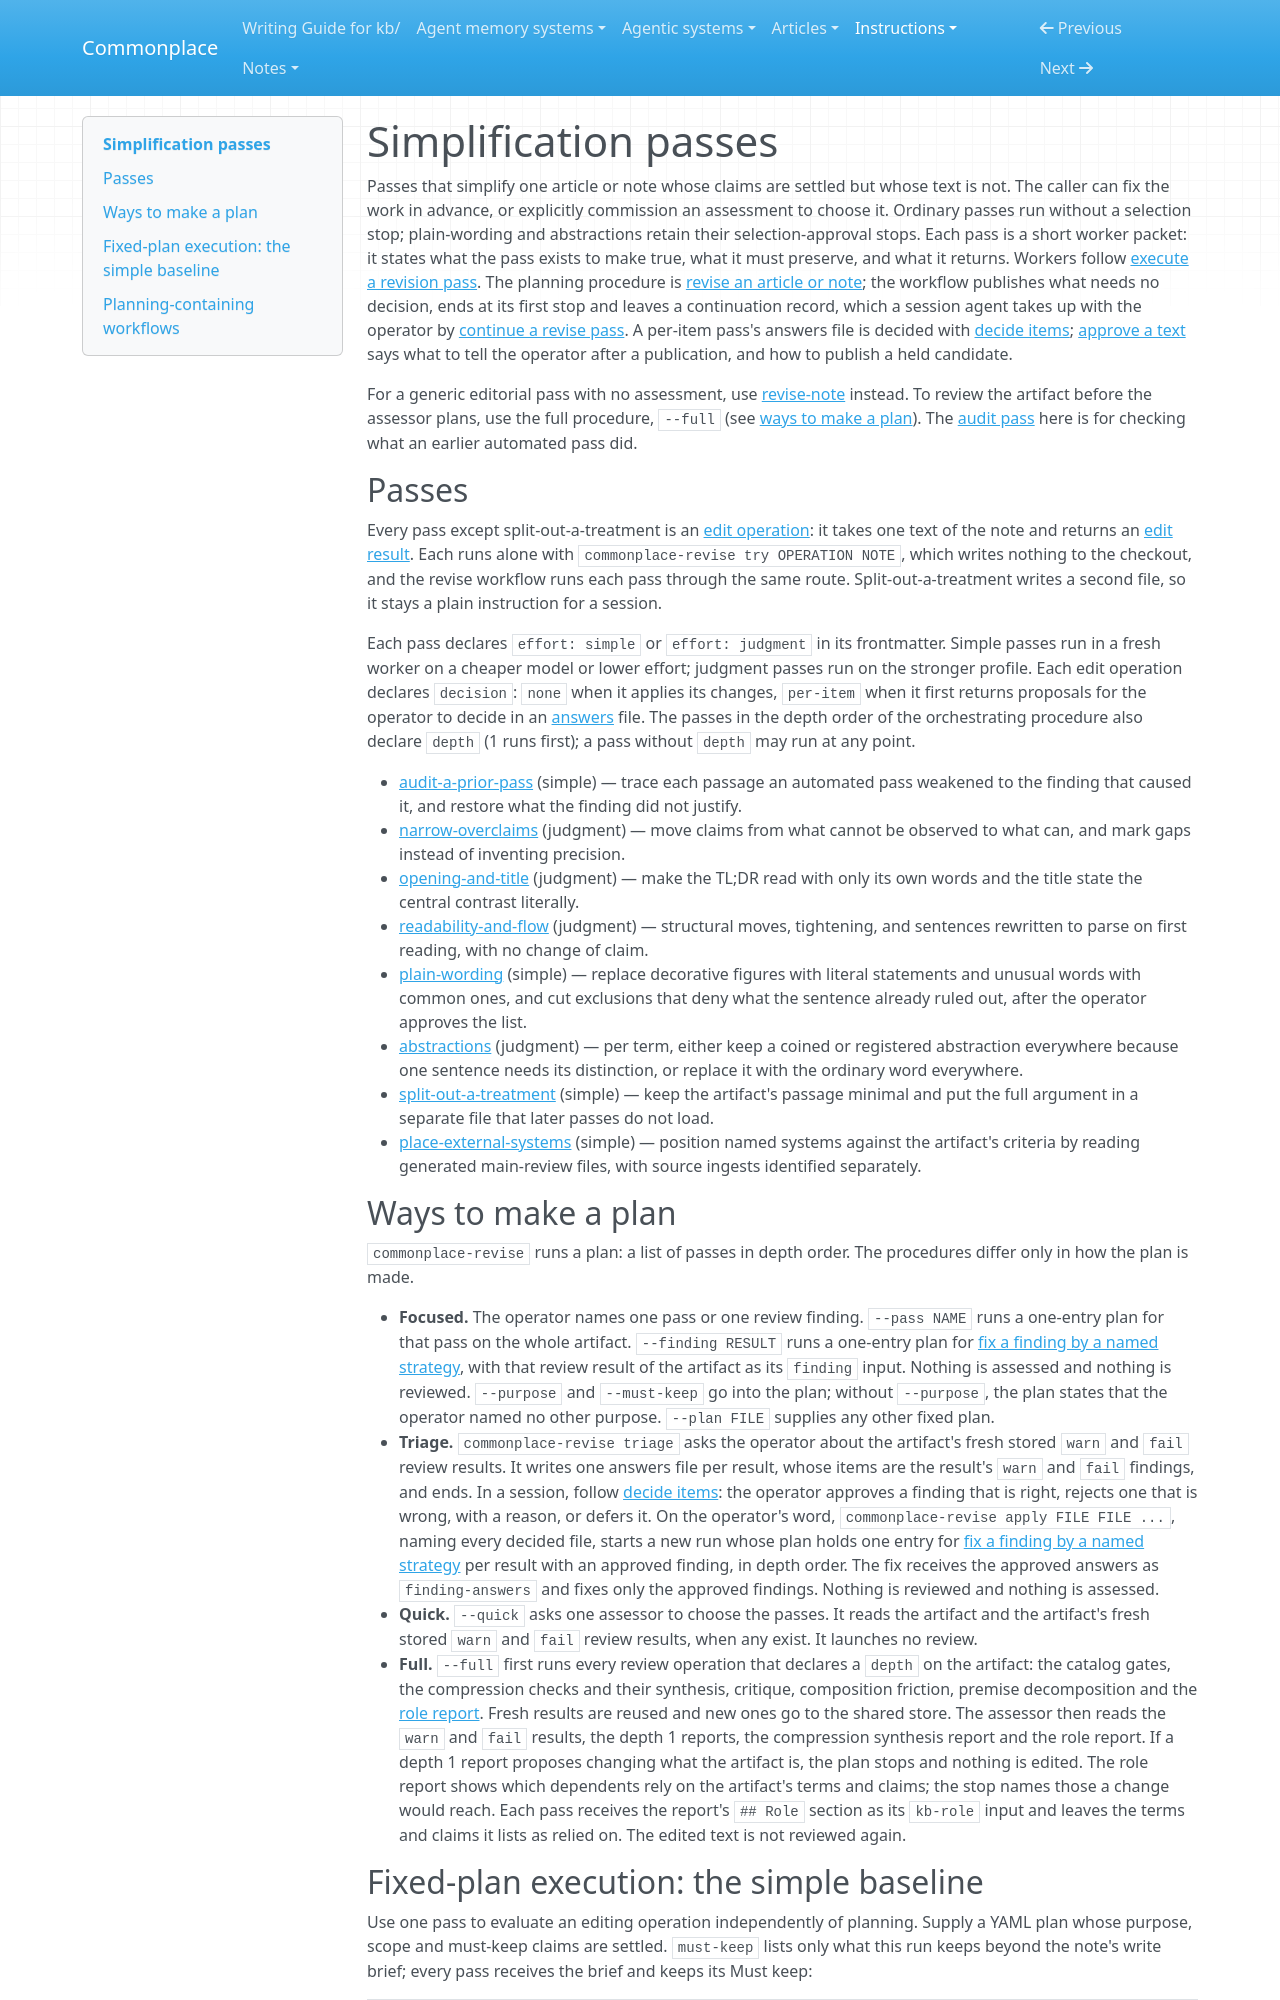

repository: zby/commonplace · page: instructions/simplification-passes/index.html · generator: mkdocs

# Simplification passes

Passes that simplify one article or note whose claims are settled but whose
text is not. The caller can fix the work in advance, or explicitly commission
an assessment to choose it. Ordinary passes run without a selection stop;
plain-wording and abstractions retain their selection-approval stops. Each pass is a short worker packet: it states
what the pass exists to make true, what it must preserve, and what it returns.
Workers follow [execute a revision pass](./execute-a-revision-pass.md).
The planning procedure is [revise an article or note](./revise-an-article-or-note.md);
the workflow publishes what needs no decision, ends at its first stop and
leaves a continuation record, which a session agent takes up with the
operator by [continue a revise pass](../continue-a-revise-pass.md). A per-item
pass's answers file is decided with [decide items](../decide-items.md);
[approve a text](../approve-a-text.md) says what to tell the operator after a
publication, and how to publish a held candidate.

For a generic editorial pass with no assessment, use
[revise-note](../revise-note.md) instead. To review the artifact before the
assessor plans, use the full procedure, `--full` (see
[ways to make a plan](#ways-to-make-a-plan)). The
[audit pass](./audit-a-prior-pass.md) here is for checking what an earlier
automated pass did.

## Passes

Every pass except split-out-a-treatment is an
[edit operation](../../types/edit-operation.md): it takes one text of the
note and returns an [edit result](../../types/edit-result.md). Each runs
alone with `commonplace-revise try OPERATION NOTE`, which writes nothing
to the checkout, and the revise workflow runs each pass through the same
route. Split-out-a-treatment writes a second file, so it stays a plain
instruction for a session.

Each pass declares `effort: simple` or `effort: judgment` in its frontmatter.
Simple passes run in a fresh worker on a cheaper model or lower effort;
judgment passes run on the stronger profile. Each edit operation declares
`decision`: `none` when it applies its changes, `per-item` when it first
returns proposals for the operator to decide in an
[answers](../../types/answers.md) file. The passes in the depth order
of the orchestrating procedure also declare `depth` (1 runs first); a pass
without `depth` may run at any point.

- [audit-a-prior-pass](./audit-a-prior-pass.md) (simple) — trace each passage an automated pass weakened to the finding that caused it, and restore what the finding did not justify.
- [narrow-overclaims](./narrow-overclaims.md) (judgment) — move claims from what cannot be observed to what can, and mark gaps instead of inventing precision.
- [opening-and-title](./opening-and-title.md) (judgment) — make the TL;DR read with only its own words and the title state the central contrast literally.
- [readability-and-flow](./readability-and-flow.md) (judgment) — structural moves, tightening, and sentences rewritten to parse on first reading, with no change of claim.
- [plain-wording](./plain-wording.md) (simple) — replace decorative figures with literal statements and unusual words with common ones, and cut exclusions that deny what the sentence already ruled out, after the operator approves the list.
- [abstractions](./abstractions.md) (judgment) — per term, either keep a coined or registered abstraction everywhere because one sentence needs its distinction, or replace it with the ordinary word everywhere.
- [split-out-a-treatment](./split-out-a-treatment.md) (simple) — keep the artifact's passage minimal and put the full argument in a separate file that later passes do not load.
- [place-external-systems](./place-external-systems.md) (simple) — position named systems against the artifact's criteria by reading generated main-review files, with source ingests identified separately.
